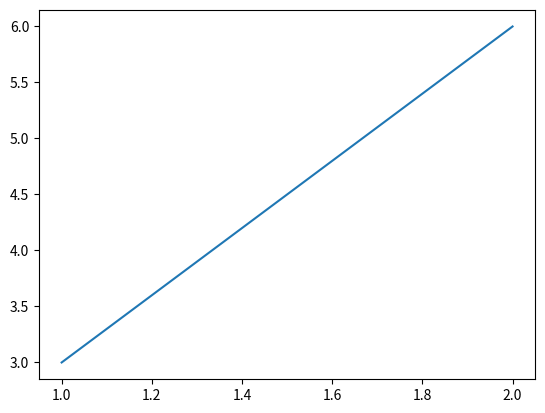

Python code for this plot:
import matplotlib.pyplot as plt
x=[1,2]  #横坐标区域
y=[3,6]  #纵坐标区域
plt.figure() #创建绘图对象
plt.plot(x,y) #当前绘图对象进行绘图
plt.show() #结果展示
